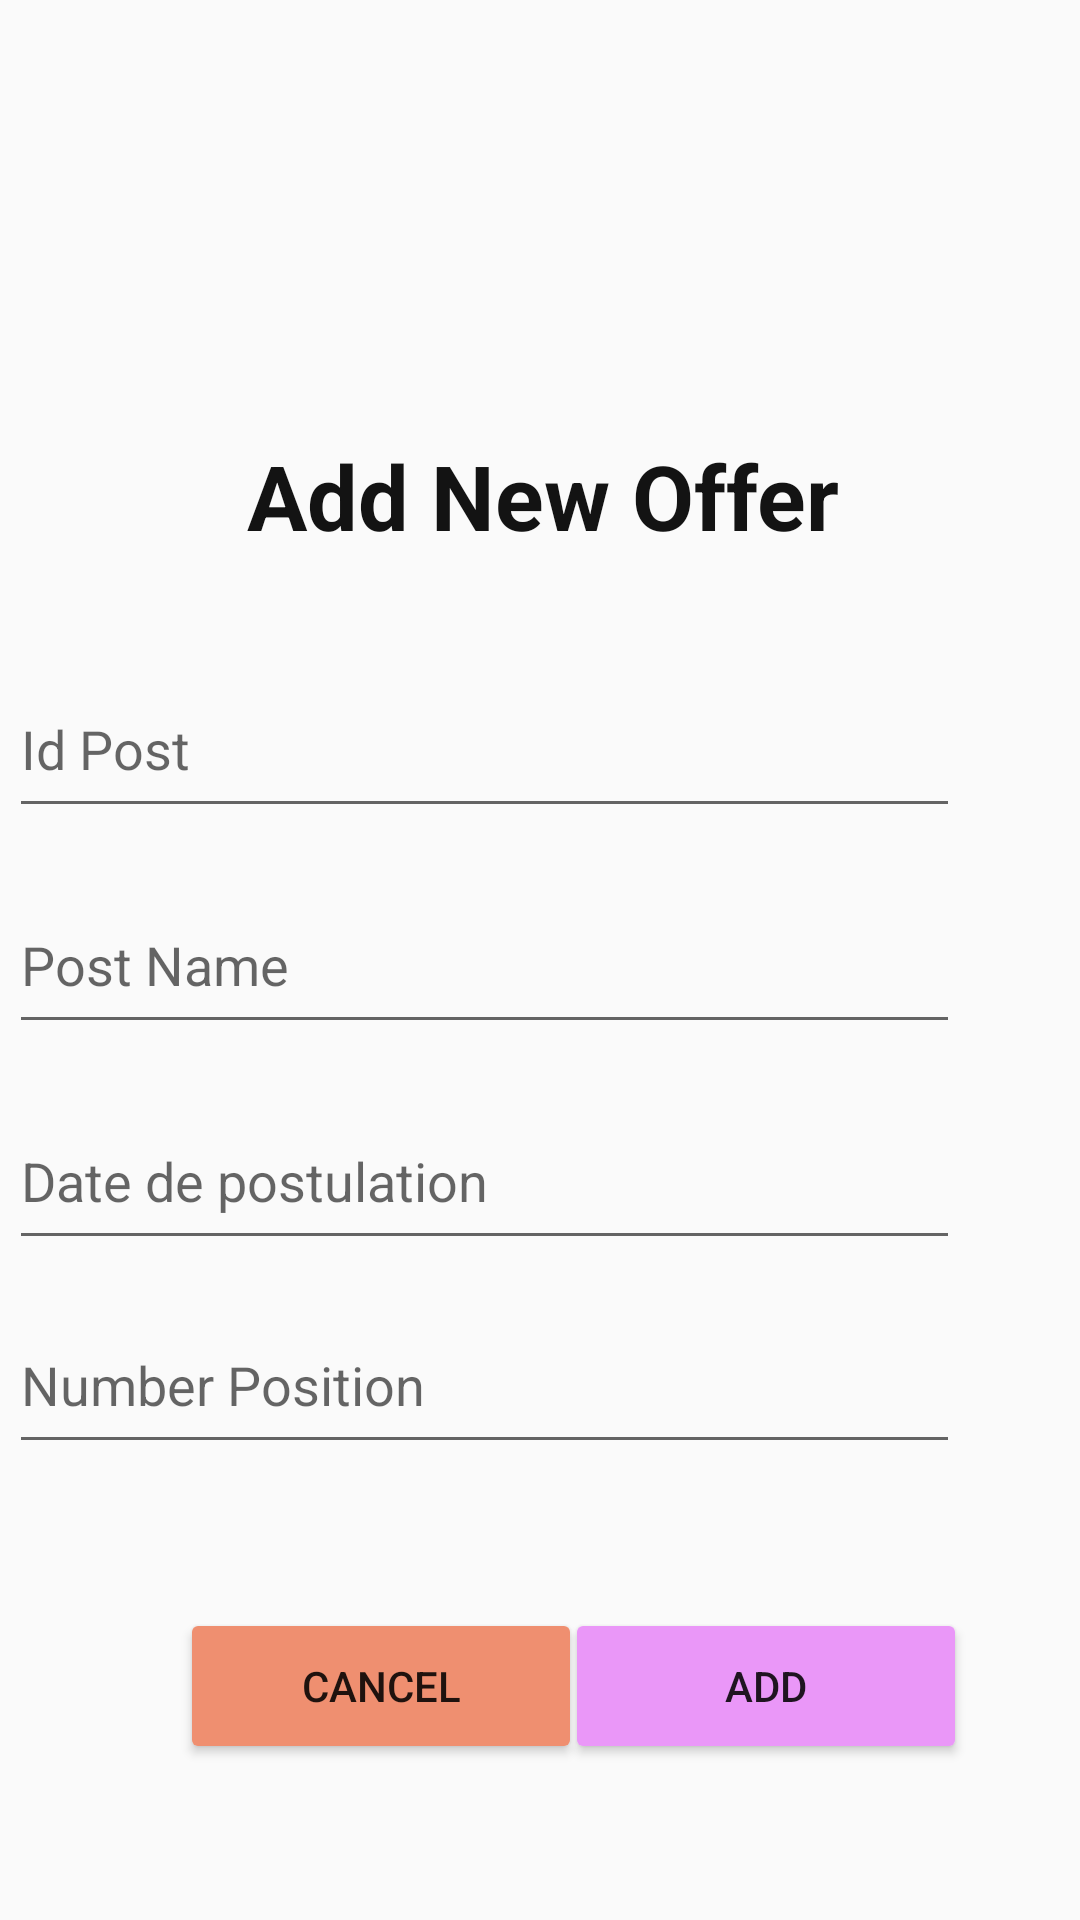

Write the Android layout XML for this screen, with the resource values it uses.
<!-- AndroidManifest.xml: application theme AppTheme -->
<!-- res/layout/activity_add_offer.xml -->
<?xml version="1.0" encoding="utf-8"?>
<android.support.constraint.ConstraintLayout xmlns:android="http://schemas.android.com/apk/res/android"
    xmlns:app="http://schemas.android.com/apk/res-auto"
    xmlns:tools="http://schemas.android.com/tools"
    android:layout_width="match_parent"
    android:layout_height="match_parent"
    tools:context=".AddOffer">

    <TextView
        android:layout_width="226dp"
        android:layout_height="59dp"
        android:layout_marginLeft="70dp"
        android:layout_marginBottom="436dp"
        android:text="Add New Offer"
        android:textColor="@color/black"
        android:textSize="30dp"
        android:textStyle="bold"
        app:layout_constraintBottom_toBottomOf="parent"
        app:layout_constraintHorizontal_bias="0.191"
        app:layout_constraintLeft_toLeftOf="parent"
        app:layout_constraintRight_toRightOf="parent" />

    <ImageView
        android:id="@+id/imageView"
        android:layout_width="291dp"
        android:layout_height="184dp"
        android:layout_marginLeft="40dp"
        android:layout_marginRight="40dp"
        android:layout_marginBottom="520dp"
        android:src="@drawable/offre"
        app:layout_constraintBottom_toBottomOf="parent"
        app:layout_constraintHorizontal_bias="0.275"
        app:layout_constraintLeft_toLeftOf="parent"
        app:layout_constraintRight_toRightOf="parent"
        tools:srcCompat="@tools:sample/avatars" />


    <EditText
        android:id="@+id/idpost"
        android:layout_width="317dp"
        android:layout_height="56dp"
        android:layout_marginLeft="40dp"
        android:layout_marginRight="40dp"
        android:layout_marginBottom="364dp"
        android:ems="10"
        android:hint="Id Post"
        app:layout_constraintBottom_toBottomOf="parent"
        app:layout_constraintHorizontal_bias="1.0"
        app:layout_constraintLeft_toLeftOf="parent"
        app:layout_constraintRight_toRightOf="parent" />

    <EditText
        android:id="@+id/postname"
        android:layout_width="317dp"
        android:layout_height="56dp"
        android:layout_marginLeft="40dp"
        android:layout_marginRight="40dp"
        android:layout_marginBottom="292dp"
        android:ems="10"
        android:hint="Post Name"
        app:layout_constraintBottom_toBottomOf="parent"
        app:layout_constraintHorizontal_bias="1.0"
        app:layout_constraintLeft_toLeftOf="parent"
        app:layout_constraintRight_toRightOf="parent" />

    <EditText
        android:id="@+id/datepost"
        android:layout_width="317dp"
        android:layout_height="56dp"
        android:layout_marginLeft="40dp"
        android:layout_marginRight="40dp"
        android:layout_marginBottom="220dp"
        android:ems="10"
        android:hint="Date de postulation"
        app:layout_constraintBottom_toBottomOf="parent"
        app:layout_constraintHorizontal_bias="1.0"
        app:layout_constraintLeft_toLeftOf="parent"
        app:layout_constraintRight_toRightOf="parent" />

    <EditText
        android:id="@+id/nbpostpostuler"
        android:layout_width="317dp"
        android:layout_height="56dp"
        android:layout_marginLeft="40dp"
        android:layout_marginRight="40dp"
        android:layout_marginBottom="152dp"
        android:ems="10"
        android:hint="Number Position"
        app:layout_constraintBottom_toBottomOf="parent"
        app:layout_constraintHorizontal_bias="1.0"
        app:layout_constraintLeft_toLeftOf="parent"
        app:layout_constraintRight_toRightOf="parent" />

    <Button
        android:id="@+id/buttonAdd"
        android:layout_width="134dp"
        android:layout_height="52dp"
        android:layout_marginBottom="52dp"
        android:backgroundTint="@color/gradient_start_color"
        android:text="Add"
        app:layout_constraintBottom_toBottomOf="parent"
        app:layout_constraintHorizontal_bias="0.833"
        app:layout_constraintLeft_toLeftOf="parent"
        app:layout_constraintRight_toRightOf="parent" />

    <Button
        android:id="@+id/buttonCheckout"
        android:layout_width="134dp"
        android:layout_height="52dp"
        android:layout_marginLeft="60dp"
        android:layout_marginBottom="52dp"
        android:backgroundTint="@color/gradient_end_color"
        android:text="Cancel"
        app:layout_constraintBottom_toBottomOf="parent"
        app:layout_constraintLeft_toLeftOf="parent" />

</android.support.constraint.ConstraintLayout>
<!-- resources referenced by this layout -->
<resources>
  <color name="black">#131313</color>
  <color name="gradient_end_color">#EF8F70</color>
  <color name="gradient_start_color">#EA97F8</color>
  <style name="AppTheme" parent="Theme.AppCompat.Light.NoActionBar">
          
          <item name="colorPrimary">@color/colorPrimary</item>
          <item name="colorPrimaryDark">@color/colorPrimaryDark</item>
          <item name="colorAccent">@color/colorAccent</item>
  
          
          <item name="android:statusBarColor">@android:color/transparent</item>
      </style>
  <color name="colorPrimary">#008577</color>
  <color name="colorPrimaryDark">#797979</color>
  <color name="colorAccent">#D81B60</color>
</resources>
